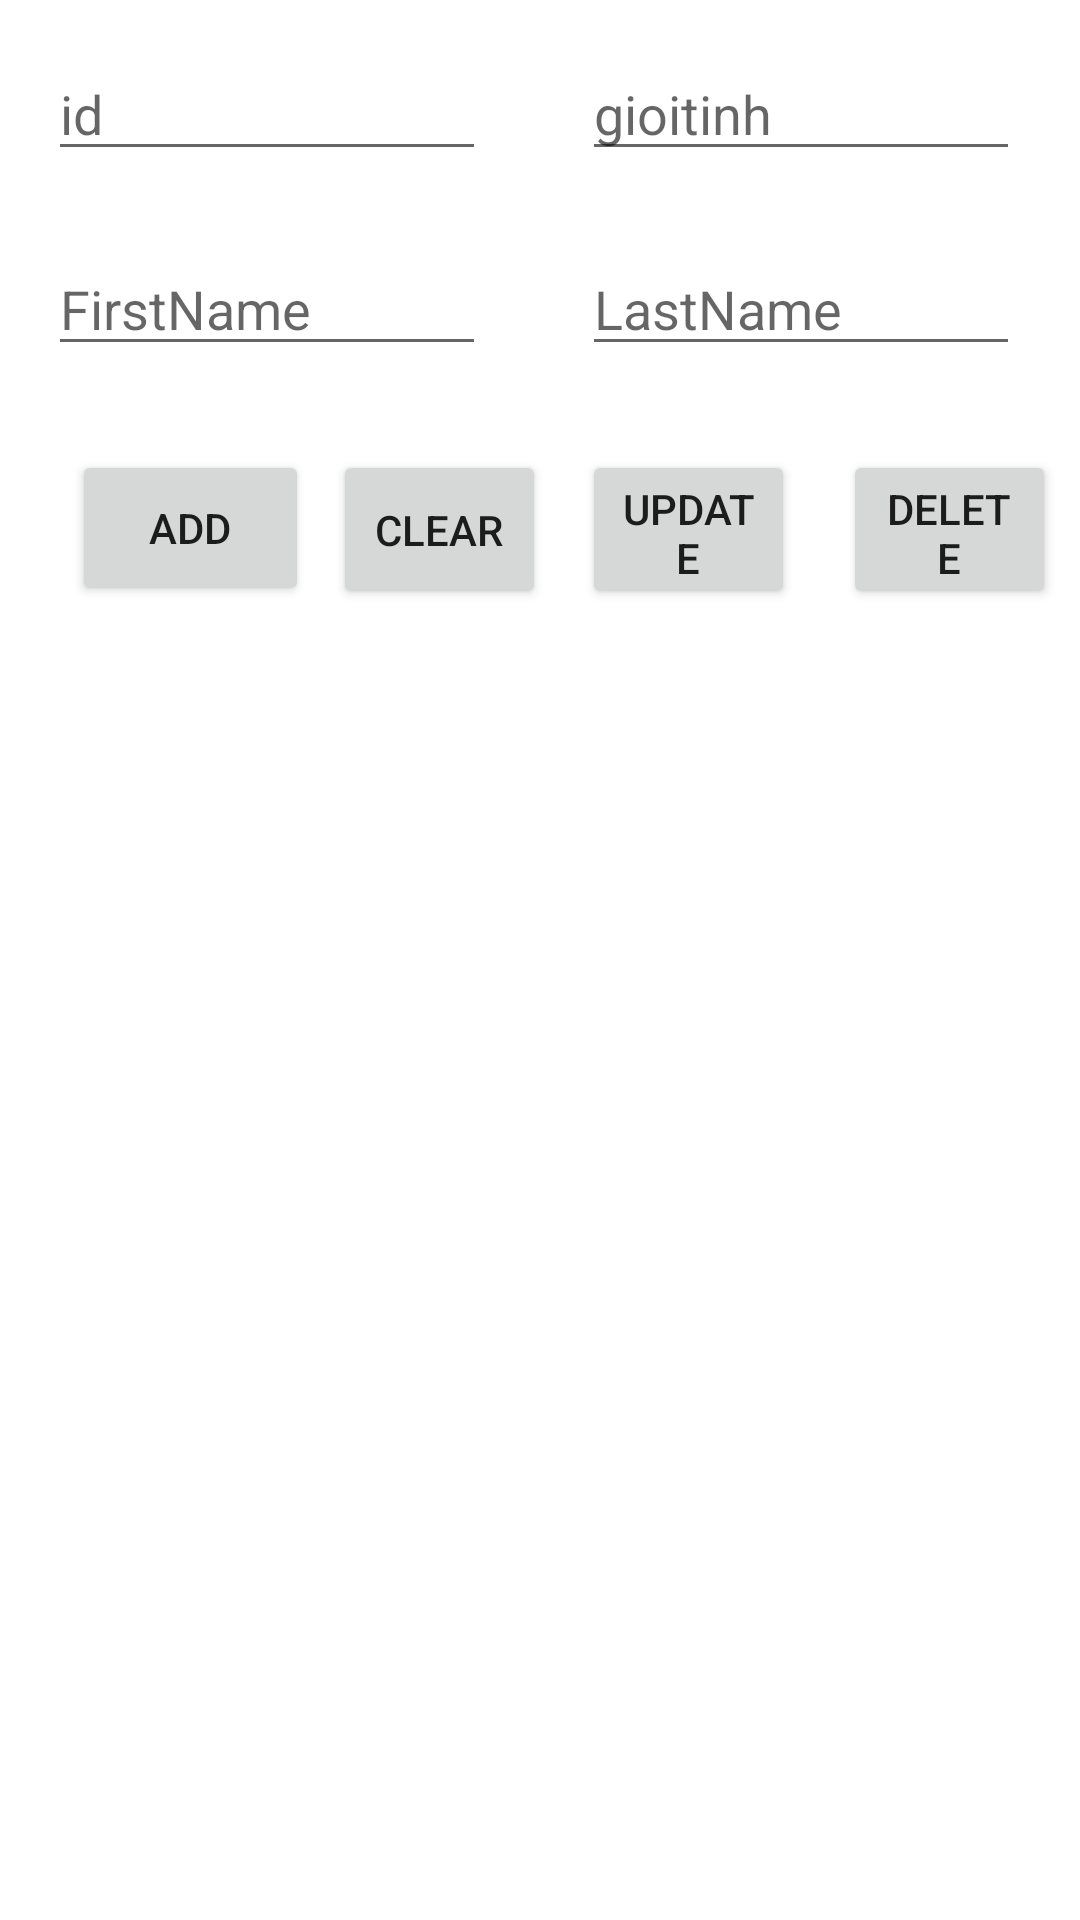

The Android layout XML behind this screen, and the referenced resources:
<!-- AndroidManifest.xml: application theme Theme.ThiTH_lan2 -->
<!-- res/layout/activity_action.xml -->
<?xml version="1.0" encoding="utf-8"?>
<androidx.constraintlayout.widget.ConstraintLayout xmlns:android="http://schemas.android.com/apk/res/android"
    xmlns:app="http://schemas.android.com/apk/res-auto"
    xmlns:tools="http://schemas.android.com/tools"
    android:layout_width="match_parent"
    android:layout_height="match_parent"
    tools:context=".Action">

    <androidx.recyclerview.widget.RecyclerView
        android:id="@+id/rcv_user"
        android:layout_width="409dp"
        android:layout_height="445dp"
        app:layout_constraintBottom_toBottomOf="parent"
        app:layout_constraintEnd_toEndOf="parent"
        app:layout_constraintStart_toStartOf="parent"
        app:layout_constraintTop_toBottomOf="@+id/btnClear"
        app:layout_constraintVertical_bias="1.0" />

    <EditText
        android:id="@+id/plId"
        android:layout_width="146dp"
        android:layout_height="41dp"
        android:layout_marginStart="16dp"
        android:layout_marginLeft="16dp"
        android:layout_marginTop="16dp"
        android:ems="10"
        android:hint="id"
        android:inputType="textPersonName"
        app:layout_constraintStart_toStartOf="parent"
        app:layout_constraintTop_toTopOf="parent" />

    <EditText
        android:id="@+id/plGt"
        android:layout_width="146dp"
        android:layout_height="41dp"
        android:layout_marginStart="32dp"
        android:layout_marginLeft="32dp"
        android:ems="10"
        android:hint="gioitinh"
        android:inputType="textPersonName"
        app:layout_constraintBottom_toBottomOf="@+id/plId"
        app:layout_constraintStart_toEndOf="@+id/plId"
        app:layout_constraintTop_toTopOf="@+id/plId"
        app:layout_constraintVertical_bias="0.0" />

    <EditText
        android:id="@+id/plFn"
        android:layout_width="146dp"
        android:layout_height="41dp"
        android:layout_marginTop="24dp"
        android:ems="10"
        android:hint="FirstName"
        android:inputType="textPersonName"
        app:layout_constraintEnd_toEndOf="@+id/plId"
        app:layout_constraintHorizontal_bias="0.0"
        app:layout_constraintStart_toStartOf="@+id/plId"
        app:layout_constraintTop_toBottomOf="@+id/plId" />

    <EditText
        android:id="@+id/plLn"
        android:layout_width="146dp"
        android:layout_height="41dp"
        android:layout_marginTop="24dp"
        android:ems="10"
        android:hint="LastName"
        android:inputType="textPersonName"
        app:layout_constraintBottom_toBottomOf="@+id/plFn"
        app:layout_constraintEnd_toEndOf="@+id/plGt"
        app:layout_constraintHorizontal_bias="0.0"
        app:layout_constraintStart_toStartOf="@+id/plGt"
        app:layout_constraintTop_toBottomOf="@+id/plGt" />

    <Button
        android:id="@+id/btnAdd"
        android:layout_width="79dp"
        android:layout_height="52dp"
        android:layout_marginStart="8dp"
        android:layout_marginLeft="8dp"
        android:layout_marginTop="28dp"
        android:text="Add"
        app:layout_constraintStart_toStartOf="@+id/plFn"
        app:layout_constraintTop_toBottomOf="@+id/plFn" />

    <Button
        android:id="@+id/btnClear"
        android:layout_width="71dp"
        android:layout_height="53dp"
        android:layout_marginStart="8dp"
        android:layout_marginLeft="8dp"
        android:text="Clear"
        app:layout_constraintBottom_toBottomOf="@+id/btnAdd"
        app:layout_constraintStart_toEndOf="@+id/btnAdd"
        app:layout_constraintTop_toTopOf="@+id/btnAdd"
        app:layout_constraintVertical_bias="0.0" />

    <Button
        android:id="@+id/btnCapNhat"
        android:layout_width="71dp"
        android:layout_height="53dp"
        android:layout_marginStart="12dp"
        android:layout_marginLeft="12dp"
        android:text="Update"
        app:layout_constraintBottom_toBottomOf="@+id/btnClear"
        app:layout_constraintStart_toEndOf="@+id/btnClear"
        app:layout_constraintTop_toTopOf="@+id/btnClear"
        app:layout_constraintVertical_bias="0.0" />

    <Button
        android:id="@+id/btnXoa"
        android:layout_width="71dp"
        android:layout_height="53dp"
        android:layout_marginStart="16dp"
        android:layout_marginLeft="16dp"
        android:text="Delete"
        app:layout_constraintBottom_toBottomOf="@+id/btnCapNhat"
        app:layout_constraintStart_toEndOf="@+id/btnCapNhat"
        app:layout_constraintTop_toTopOf="@+id/btnCapNhat"
        app:layout_constraintVertical_bias="0.0" />

</androidx.constraintlayout.widget.ConstraintLayout>
<!-- resources referenced by this layout -->
<resources>
  <style name="Theme.ThiTH_lan2" parent="Theme.MaterialComponents.DayNight.DarkActionBar">
          
          <item name="colorPrimary">@color/purple_500</item>
          <item name="colorPrimaryVariant">@color/purple_700</item>
          <item name="colorOnPrimary">@color/white</item>
          
          <item name="colorSecondary">@color/teal_200</item>
          <item name="colorSecondaryVariant">@color/teal_700</item>
          <item name="colorOnSecondary">@color/black</item>
          
          <item name="android:statusBarColor" tools:targetApi="l">?attr/colorPrimaryVariant</item>
          
      </style>
  <!-- not gathered from this repository: default colours our renderer supplied (Android Studio template values) -->
  <color name="purple_500">#FF6200EE</color>
  <color name="purple_700">#FF3700B3</color>
  <color name="teal_200">#FF03DAC5</color>
  <color name="teal_700">#FF018786</color>
  <color name="black">#FF000000</color>
  <color name="white">#FFFFFFFF</color>
</resources>
